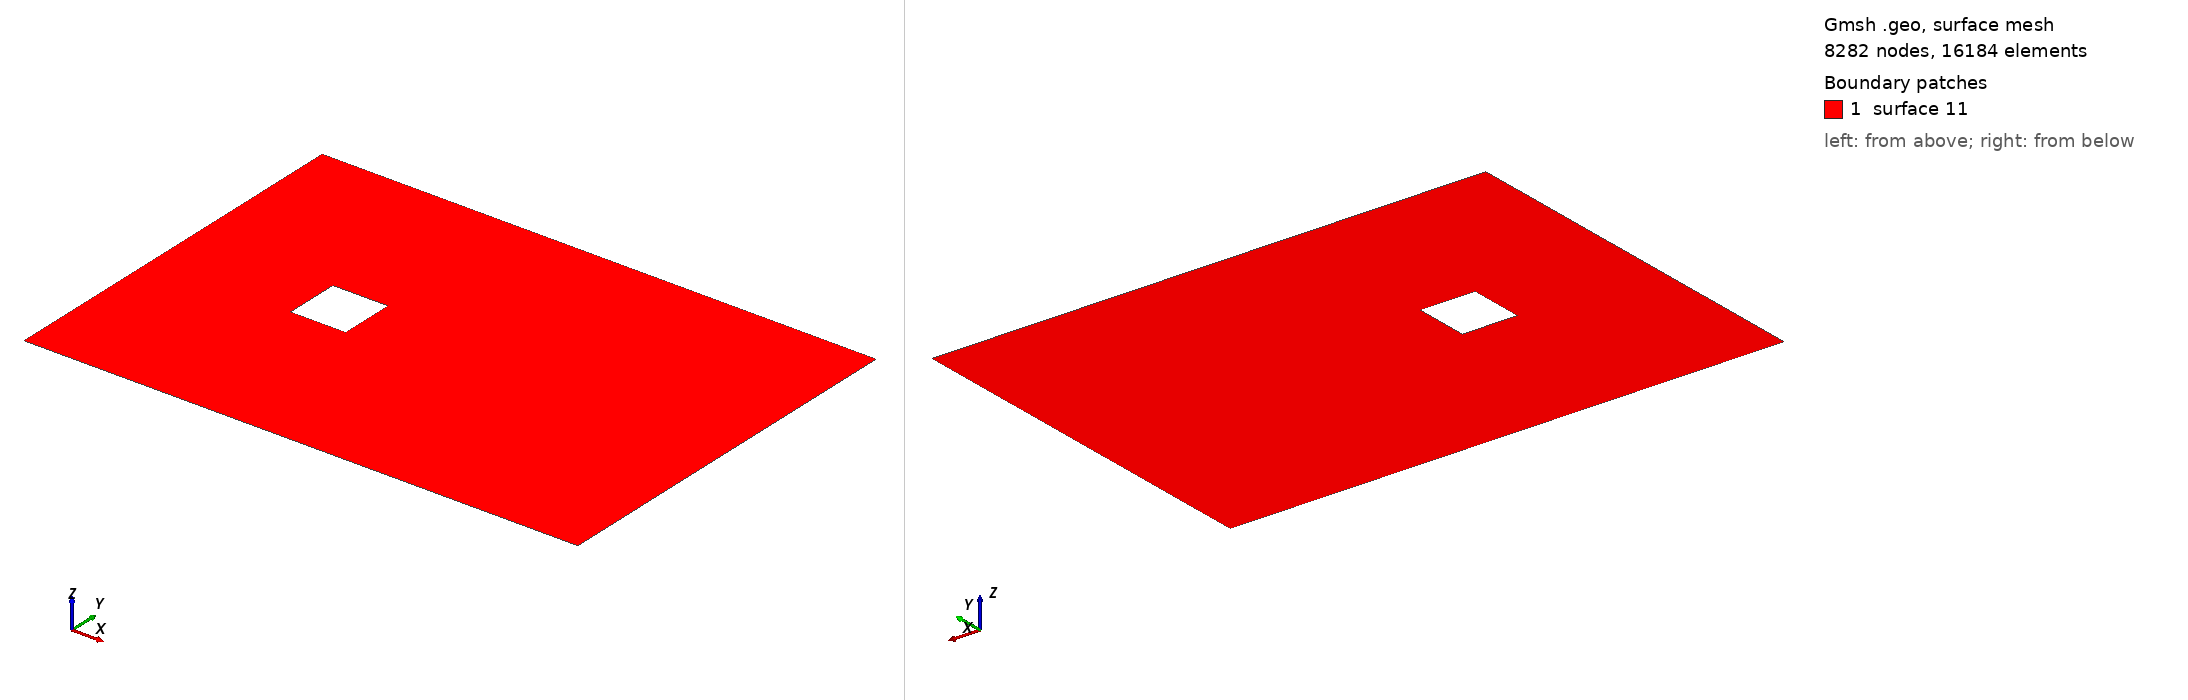

Gmsh geometry script, surface-meshed: 8282 nodes, 16184 surface elements. Boundary patches (legend numbers): 1 surface 11. Left view from above one corner, right view from below the opposite corner. The script declares no physical surfaces, so the legend lists its geometric surfaces. The drawing asked Gmsh for element sizes between 1% and 20% of the model's largest extent; the script's own settings can give other sizes.

=== square.geo (drawn) ===
Point(1) = {0, 0, 0, 0.0005};
Point(2) = {0.1, 0, 0, 0.0005};
Point(3) = {0.1, 0.07, 0, 0.0005};
Point(4) = {0., 0.07, 0, 0.0005};
Point(5) = {0.025, 0.03, 0, 0.00005};
Point(6) = {0.035, 0.03, 0, 0.00005};
Point(7) = {0.035, 0.04, 0, 0.00005};
Point(8) = {0.025, 0.04, 0, 0.00005};
Line(1) = {1, 2};
Line(2) = {2, 3};
Line(3) = {4, 1};
Line(4) = {3, 4};
Line(5) = {8, 5};
Line(6) = {6, 7};
Line(7) = {7, 8};
Line(8) = {5, 6};
Line Loop(9) = {4, 3, 1, 2};
Line Loop(10) = {7, 5, 8, 6};
Plane Surface(11) = {9, 10};
